Run: headless pygame with SDL's dummy video driver; simulated clock (each Clock.tick advances the game by its frame time, no real sleeping); random seed 0; keys injected as events and as key.get_pressed() state; mouse plan: one left click at the window centre at the start of phase 2, then a move to the lower-right quarter at the start of phase 3.
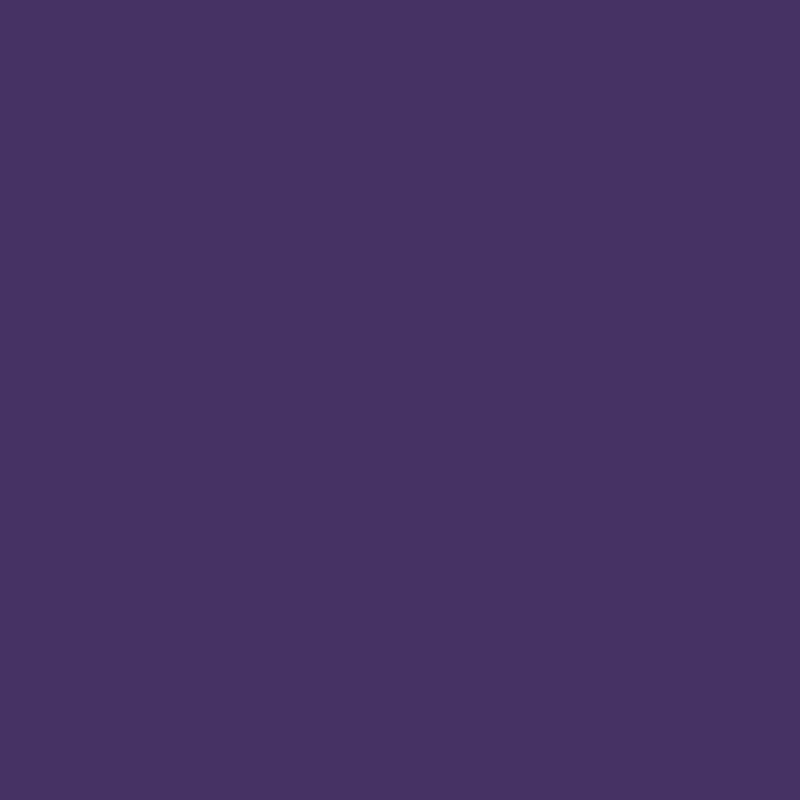
Frame 1 of 4 · flips 1–60 · no input
Frame 2 of 4 · flips 61–180 · clicked the window centre · tapped SPACE, RETURN · held RIGHT (→), D · screen unchanged from frame 1, image omitted
Frame 3 of 4 · flips 181–300 · moved the mouse to the lower-right quarter · held DOWN (↓), S · screen unchanged from frame 2, image omitted
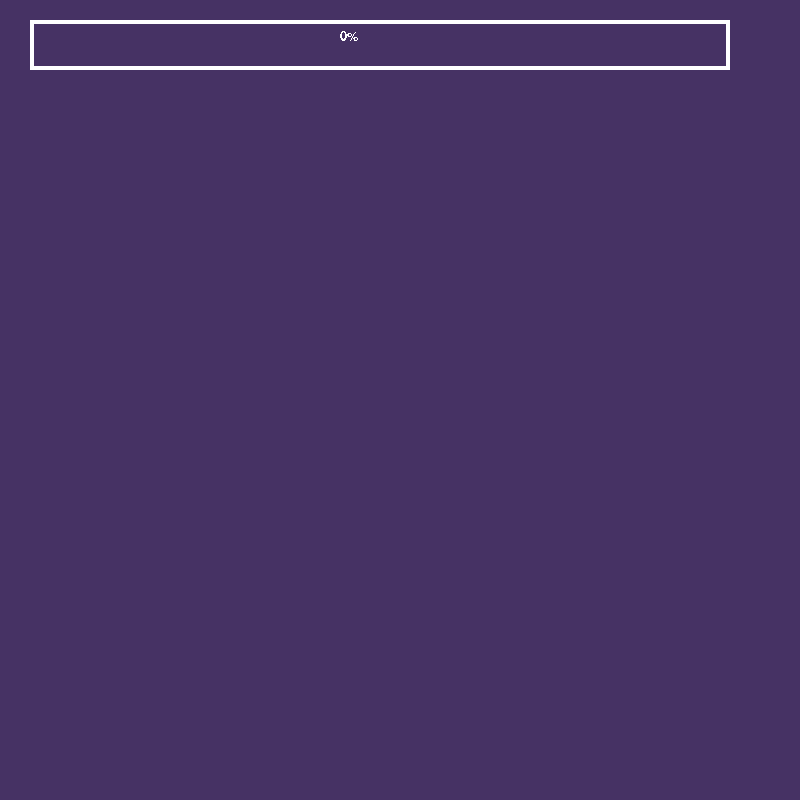
Frame 4 of 4 · flips 301–420 · held LEFT (←), A, UP (↑), W

The pygame program that drew these frames:

import pygame as pg, sys
from pygame.locals import *
import random

pg.init()
pg.font.init()

s = pg.display.set_mode((800, 800))
pg.display.set_caption("ZHero")
clock = pg.time.Clock()

BG = [70, 50, 100]  # a Tuple is very similar to a List, just the symbol & changeability differ!!!!
WHITE = (255, 255, 255)
FONT = pg.font.SysFont('Comic Sans MS', 20)

def color_generator():
    output = [random.randint(150, 255) for n in range(3)] # try using parenthesis instead of brackets!! see the console
    return output

class ProgressBar:
    def __init__(self, border, p_color, x, y, progress=0):
        self.border = border
        self.p_color = p_color
        self.x = x
        self.y = y
        self.progress = progress

    def draw_bar(self):
        bar_rect = pg.Rect(self.x, self.y, 700, 50)
        pg.draw.rect(s, self.border, bar_rect, 4)
        return bar_rect

    def draw_progress(self):
        pg.draw.rect(s, self.p_color, (self.x+3, self.y+3, self.progress*7-5, 46))

    def collide(self):
        mouse_pos = pg.mouse.get_pos()
        return self.draw_bar().collidepoint(mouse_pos)

    def add_txt(self):
        percent = FONT.render(f'{self.progress}%', False, WHITE)
        s.blit(percent, (self.x + 310, self.y + 10))


bar_list = []
y = 20

while True:
    s.fill(BG)

    for e in pg.event.get():
        if e.type == QUIT:
            pg.quit()
            sys.exit()
        if e.type == KEYDOWN:
            if e.key == K_a:
                pbar = ProgressBar(WHITE, color_generator(), 30, y)
                bar_list.append(pbar)
                y += 100

            if e.key == K_d and len(bar_list) > 0:
                bar_list.pop()
                y -= 100

    for bar in bar_list:
        bar.draw_bar()
        bar.draw_progress()
        bar.add_txt()
        if bar.collide() and pg.mouse.get_pressed()[0] and bar.progress < 100: bar.progress += 1

    clock.tick(30)
    pg.display.update()
